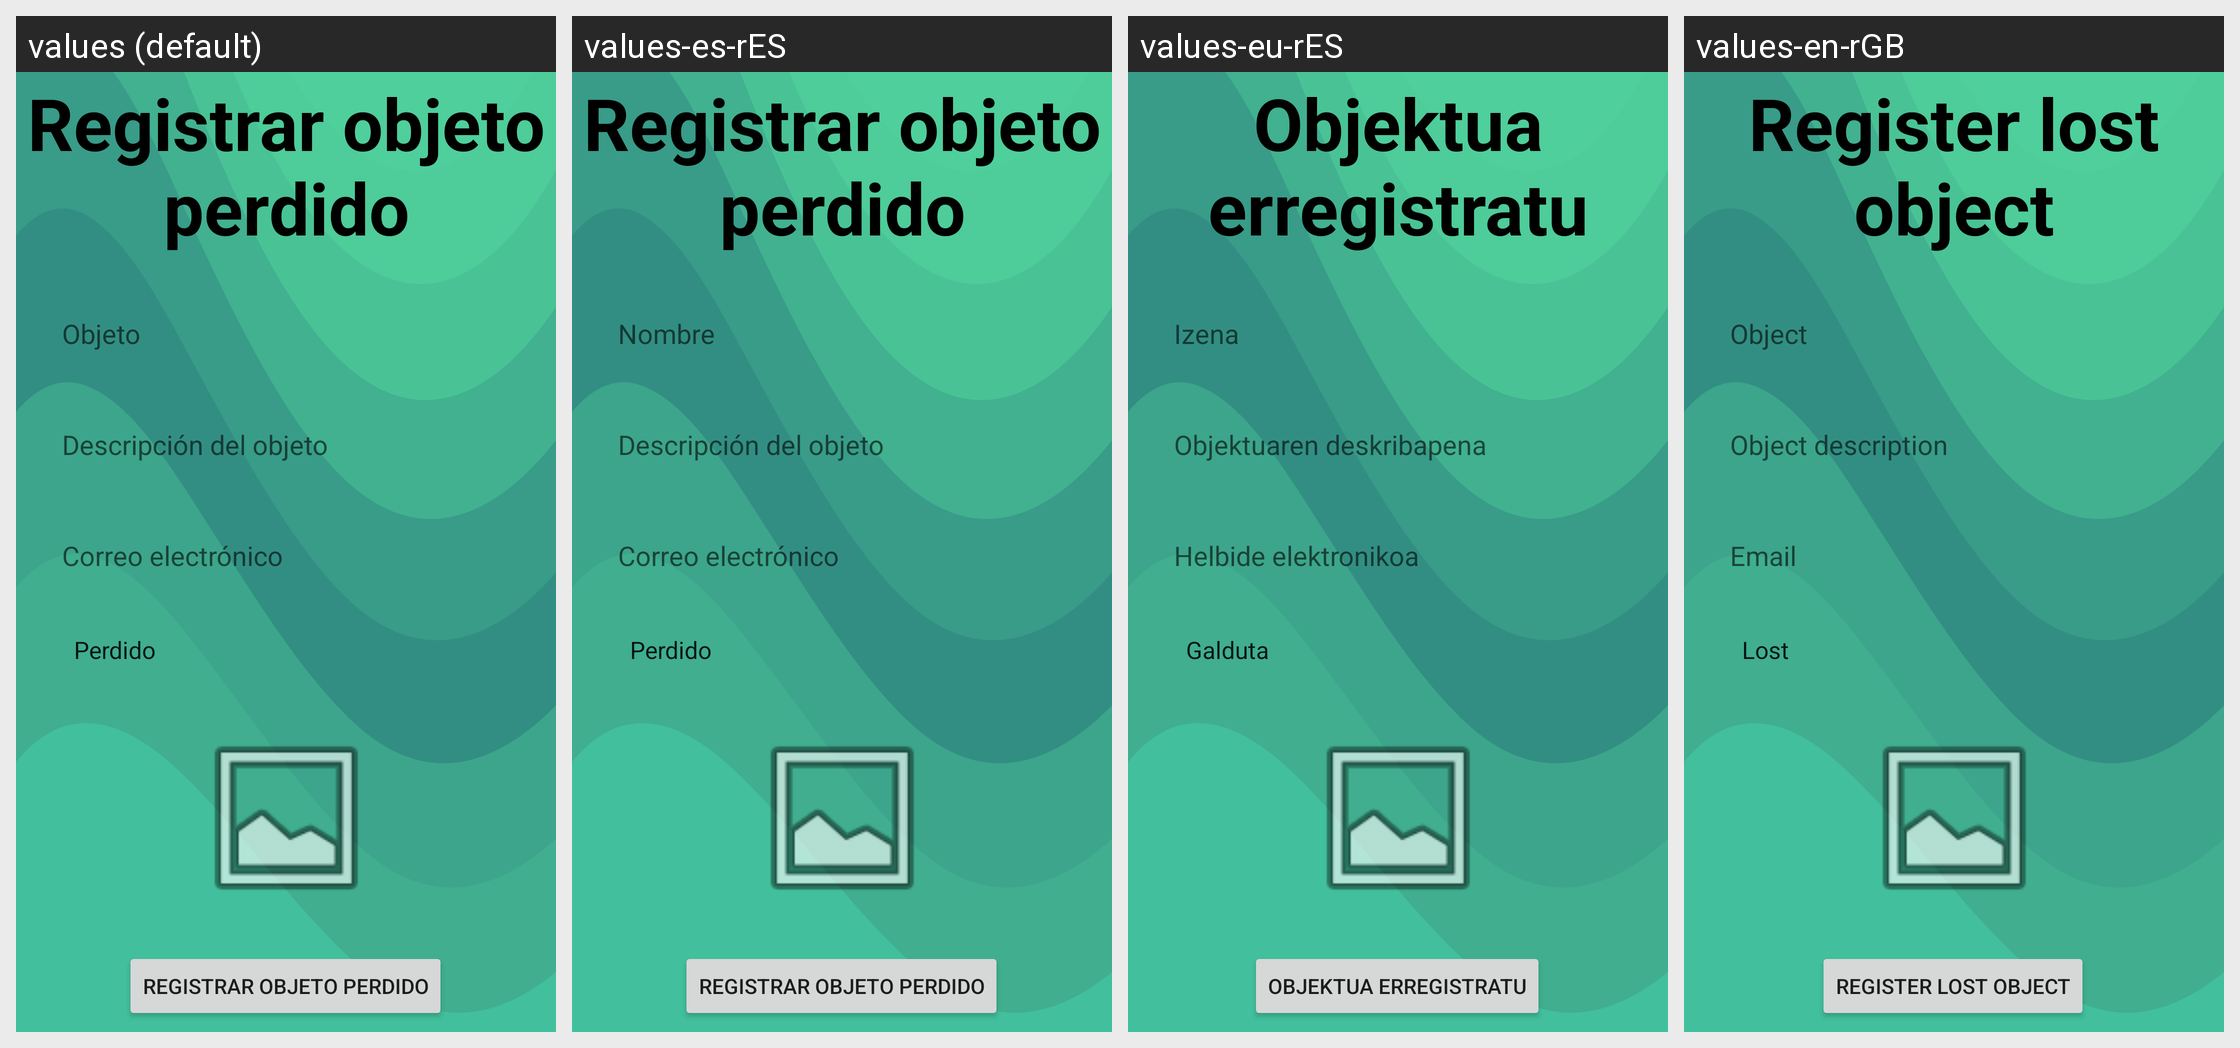

Here is an Android app screen in its default locale and in the app's own translations. Write out the translated-string differences for the strings that appear on this screen.
Android screen res/layout/activity_sumar_op.xml rendered under 4 locales, left to right: values (default), values-es-rES, values-eu-rES, values-en-rGB. Device: Nexus 5 (rendered at 1080×1920; each locale shown at half size, 540×960, under a caption strip naming it); theme Theme.SalvarElCUatri.
Strings drawn on this screen, with the default value and each locale's value (text and hints the layout hard-codes, and strings that could not be matched under every locale, appear in the picture but are not listed):

sop_bt
  values: Registrar objeto perdido
  values-es-rES: Registrar objeto perdido
  values-eu-rES: Objektua erregistratu
  values-en-rGB: Register lost object

sop_objeto
  values: Objeto
  values-es-rES: Nombre
  values-eu-rES: Izena
  values-en-rGB: Object

sop_desc
  values: Descripción del objeto
  values-es-rES: Descripción del objeto
  values-eu-rES: Objektuaren deskribapena
  values-en-rGB: Object description

sop_correo
  values: Correo electrónico
  values-es-rES: Correo electrónico
  values-eu-rES: Helbide elektronikoa
  values-en-rGB: Email
